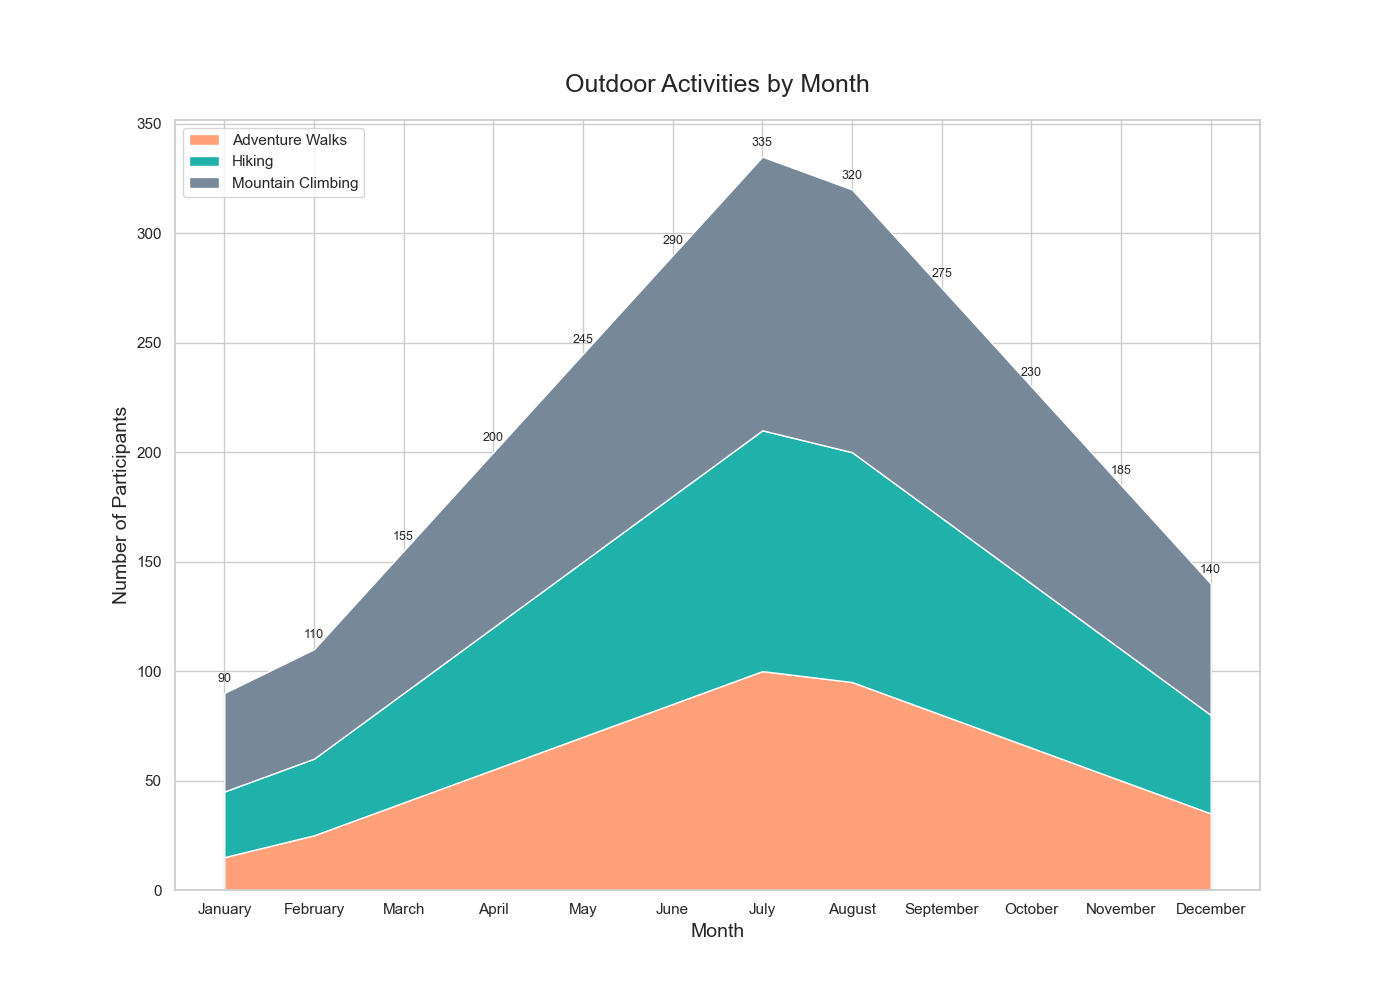

The table this chart was drawn from, first rows:
Month, Adventure Walks, Hiking, Mountain Climbing
January, 15, 30, 45
February, 25, 35, 50
March, 40, 50, 65
April, 55, 65, 80
May, 70, 80, 95
June, 85, 95, 110
July, 100, 110, 125
August, 95, 105, 120
September, 80, 90, 105
October, 65, 75, 90
November, 50, 60, 75
December, 35, 45, 60
